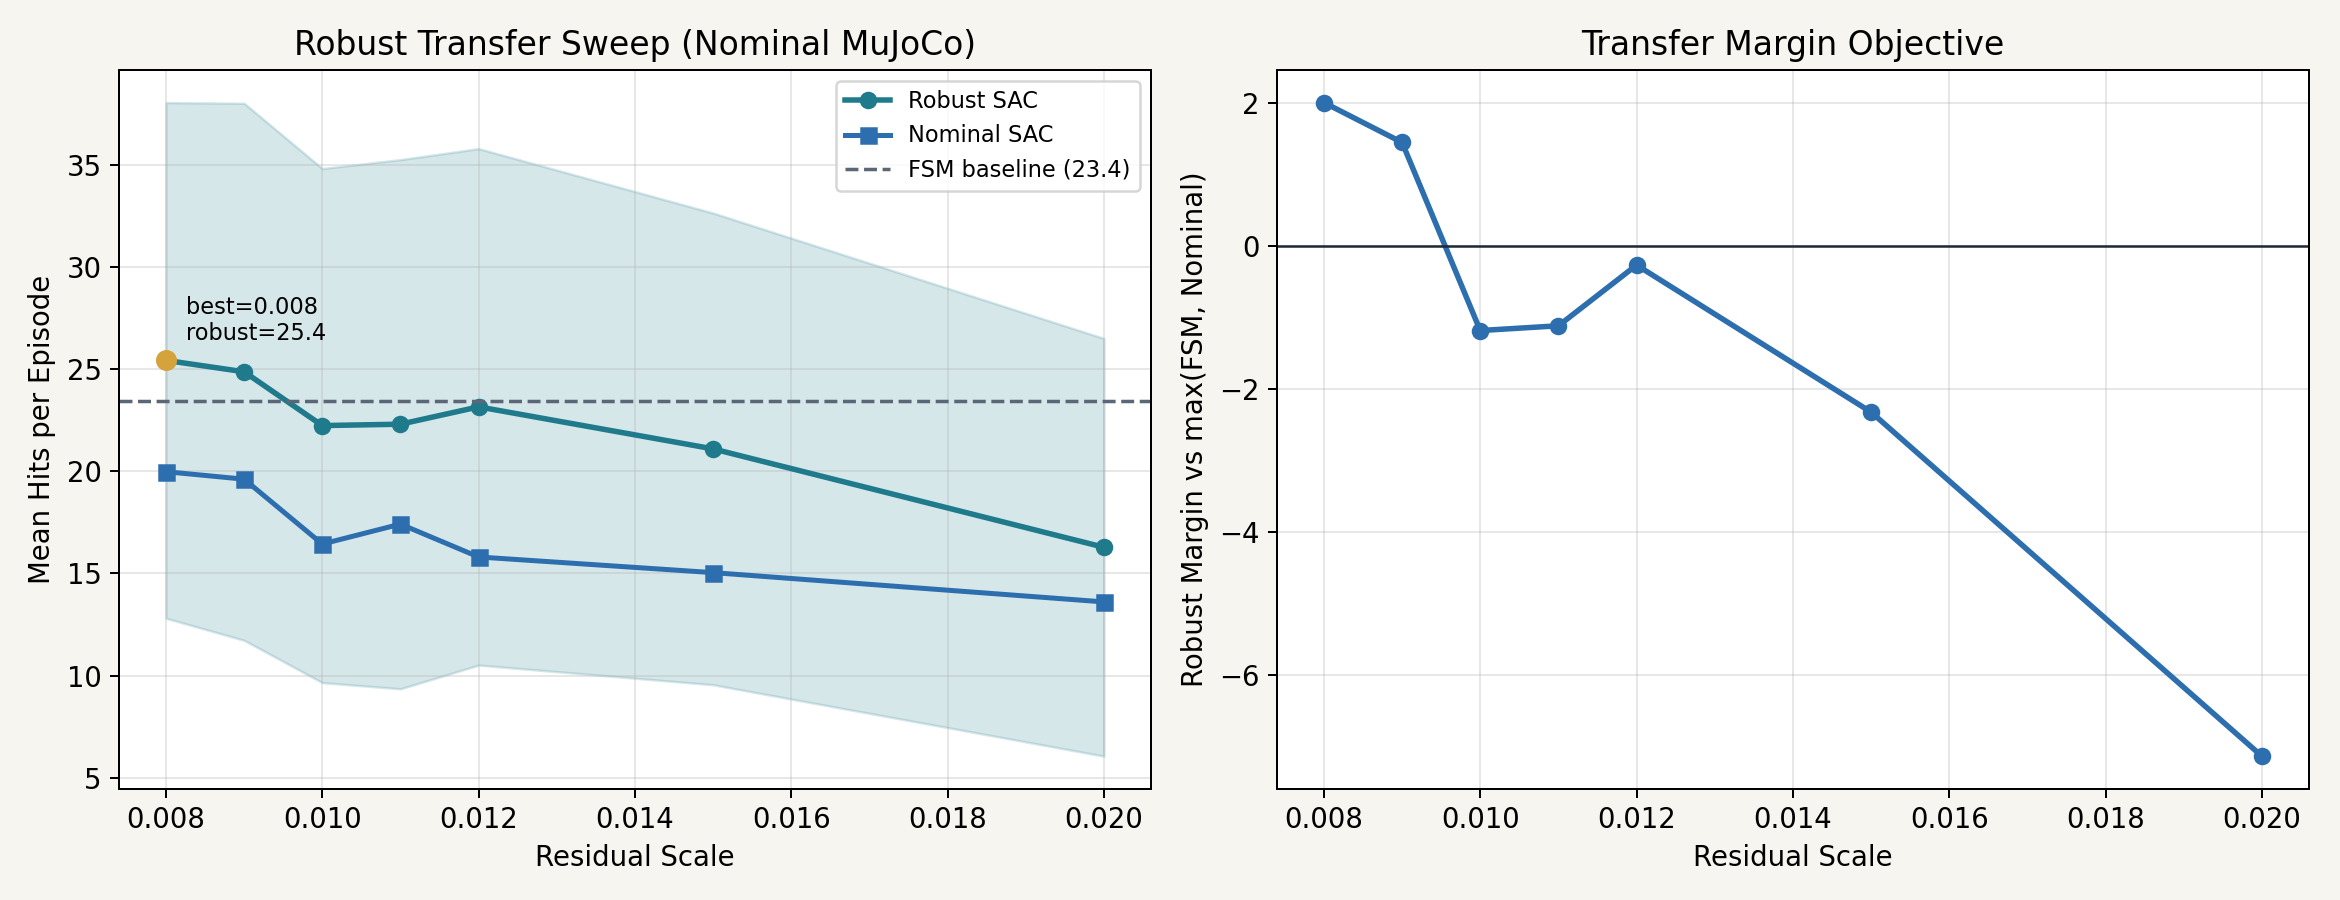

Data behind this chart, as committed beside it:
residual_scale, episodes, robust_mean_hits, robust_std_hits, robust_mean_reward, robust_std_reward, robust_mean_sim_time, robust_survival_rate, nominal_mean_hits, nominal_std_hits, nominal_mean_reward, nominal_std_reward, nominal_mean_sim_time, nominal_survival_rate, fsm_mean_hits, fsm_std_hits, fsm_mean_reward, fsm_std_reward, fsm_mean_sim_time, fsm_survival_rate, margin_vs_fsm, margin_vs_nominal, margin_vs_best_baseline
0.008, 120, 25.43, 12.62, 140.2, 70.11, 12.49, 0.3, 19.98, 14.71, 113, 86.06, 9.04, 0.175, 23.43, 15.31, 131.2, 87.4, 11.03, 0.2833, 2.008, 5.45, 2.008
0.009, 120, 24.88, 13.15, 138.3, 73.43, 12.17, 0.2917, 19.62, 13.98, 109.4, 80.8, 8.606, 0.1, 23.43, 15.31, 131.2, 87.4, 11.03, 0.2833, 1.45, 5.258, 1.45
0.01, 120, 22.24, 12.59, 124.1, 71.12, 11.14, 0.225, 16.44, 13.94, 91.8, 82.07, 7.144, 0.1, 23.43, 15.31, 131.2, 87.4, 11.03, 0.2833, -1.183, 5.8, -1.183
0.011, 120, 22.31, 12.95, 123.2, 72.56, 11.21, 0.25, 17.42, 14.33, 96.78, 82.65, 7.413, 0.075, 23.43, 15.31, 131.2, 87.4, 11.03, 0.2833, -1.117, 4.892, -1.117
0.012, 120, 23.16, 12.64, 127.9, 70.07, 11.42, 0.25, 15.81, 14.06, 88.41, 81.46, 6.639, 0.08333, 23.43, 15.31, 131.2, 87.4, 11.03, 0.2833, -0.2667, 7.35, -0.2667
0.015, 120, 21.1, 11.55, 115.6, 64.51, 10.55, 0.175, 15.04, 12.34, 82.82, 71.77, 6.179, 0.025, 23.43, 15.31, 131.2, 87.4, 11.03, 0.2833, -2.325, 6.058, -2.325
0.02, 120, 16.28, 10.23, 88.94, 56.31, 8.086, 0.05833, 13.61, 11.41, 75.32, 66.93, 5.5, 0.01667, 23.43, 15.31, 131.2, 87.4, 11.03, 0.2833, -7.142, 2.675, -7.142
